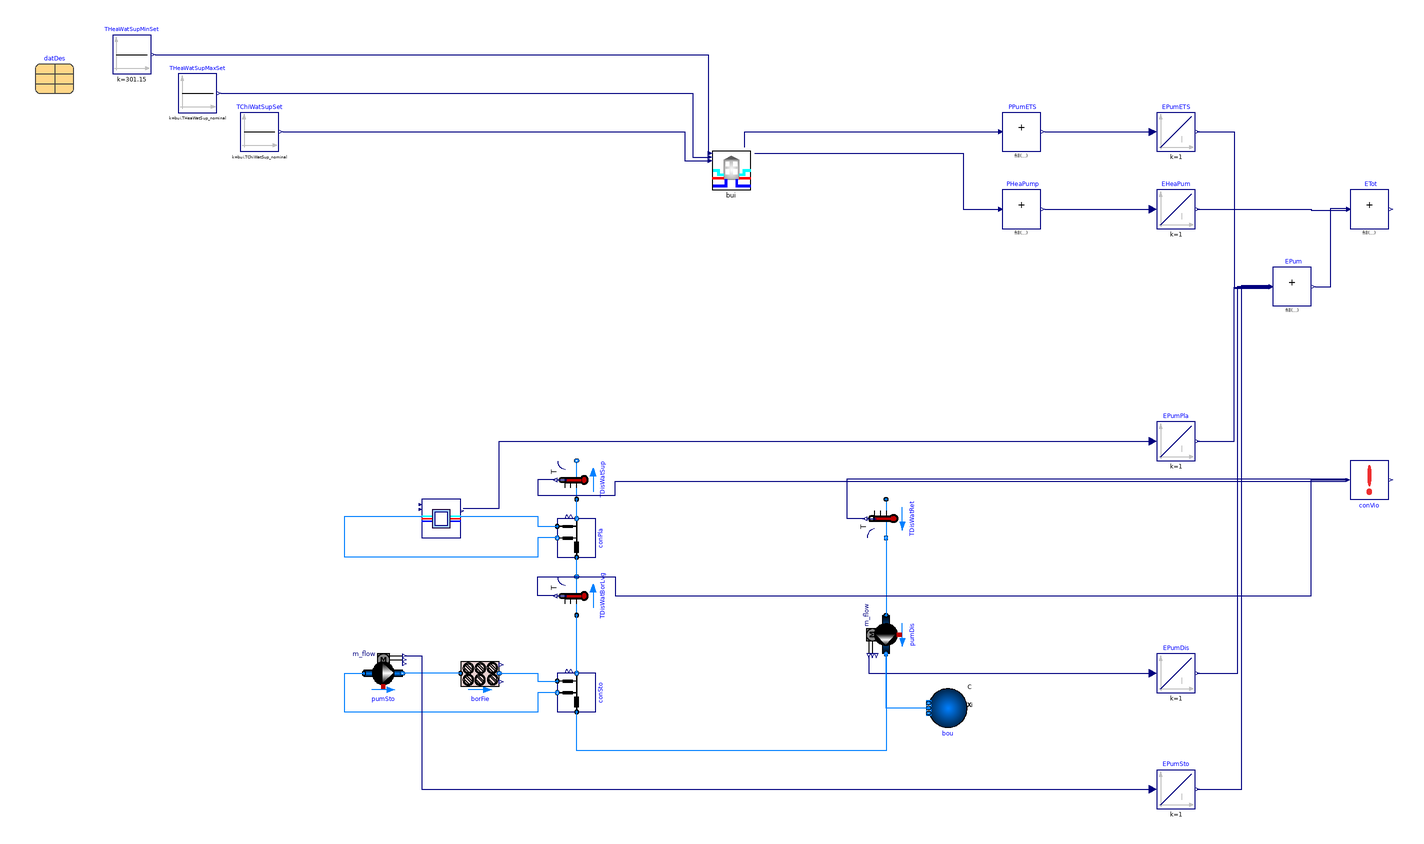

This picture is the connection diagram that the Modelica source below describes through its graphical annotations.

partial model PartialSeries "Partial model for series network"
  extends Modelica.Icons.Example;
  package Medium = Buildings.Media.Water "Medium model";
  constant Real facMul = 10
    "Building loads multiplier factor";
  parameter Real dpDis_length_nominal(final unit="Pa/m") = 250
    "Pressure drop per pipe length at nominal flow rate - Distribution line";
  parameter Real dpCon_length_nominal(final unit="Pa/m") = 250
    "Pressure drop per pipe length at nominal flow rate - Connection line";
  parameter Boolean allowFlowReversalSer = true
    "Set to true to allow flow reversal in the service lines"
    annotation(Dialog(tab="Assumptions"), Evaluate=true);
  parameter Boolean allowFlowReversalBui = false
    "Set to true to allow flow reversal for in-building systems"
    annotation(Dialog(tab="Assumptions"), Evaluate=true);
  parameter Modelica.Units.SI.Length dhSto(fixed=false,start=0.05,min=0.01)
    "Hydraulic diameter of the distribution pipe before each connection";
  parameter Modelica.Units.SI.Length dhPla(fixed=false,start=0.05,min=0.01)
    "Hydraulic diameter of the distribution pipe before each connection";
  parameter Integer nBui = datDes.nBui
    "Number of buildings connected to DHC system"
    annotation (Evaluate=true);
  inner parameter
    Buildings.DHC.Examples.Combined.BaseClasses.DesignDataSeries
    datDes(final mCon_flow_nominal=bui.ets.mSerWat_flow_nominal, lEnd=100)
                                                                 "Design data"
    annotation (Placement(transformation(extent={{-360,220},{-340,240}})));
  // COMPONENTS
  Buildings.DHC.Examples.Combined.BaseClasses.Borefield borFie(
      redeclare final package Medium = Medium) "Bore field" annotation (
      Placement(transformation(
        extent={{-10,-10},{10,10}},
        rotation=0,
        origin={-130,-80})));
  Buildings.DHC.ETS.BaseClasses.Pump_m_flow pumDis(
    redeclare final package Medium = Medium,
    final m_flow_nominal=datDes.mPumDis_flow_nominal,
    final allowFlowReversal=allowFlowReversalSer,
    dp_nominal=150E3)
    "Distribution pump"
    annotation (Placement(transformation(
      extent={{10,-10},{-10,10}},
      rotation=90,
      origin={80,-60})));
  Buildings.Fluid.Sources.Boundary_pT bou(
    redeclare final package Medium=Medium, nPorts=1)
    "Boundary pressure condition representing the expansion vessel"
    annotation (Placement(transformation(
        extent={{-10,-10},{10,10}},
        rotation=180,
        origin={112,-98})));
  Buildings.DHC.ETS.BaseClasses.Pump_m_flow pumSto(
    redeclare final package Medium = Medium,
    m_flow_nominal=datDes.mSto_flow_nominal)
    "Bore field pump"
    annotation (Placement(transformation(
      extent={{10,10},{-10,-10}},
      rotation=180,
      origin={-180,-80})));
  Buildings.DHC.Networks.Connections.Connection1Pipe_R conPla(
    redeclare final package Medium = Medium,
    final mDis_flow_nominal=datDes.mPipDis_flow_nominal,
    final mCon_flow_nominal=datDes.mPla_flow_nominal,
    lDis=50,
    final allowFlowReversal=allowFlowReversalSer,
    dhDis=dhPla)
    "Connection to the plant (pressure drop lumped in plant and network model)"
    annotation (Placement(transformation(
        extent={{-10,-10},{10,10}},
        rotation=90,
        origin={-80,-10})));
  Buildings.DHC.Networks.Connections.Connection1Pipe_R conSto(
    redeclare final package Medium = Medium,
    final mDis_flow_nominal=datDes.mPipDis_flow_nominal,
    final mCon_flow_nominal=datDes.mSto_flow_nominal,
    lDis=50,
    final allowFlowReversal=allowFlowReversalSer,
    dhDis=dhSto)
    "Connection to the bore field (pressure drop lumped in plant and network model)"
    annotation (Placement(transformation(
        extent={{-10,-10},{10,10}},
        rotation=90,
        origin={-80,-90})));
  Buildings.DHC.Plants.Heating.SewageHeatRecovery
    pla(
    redeclare final package Medium = Medium,
    final mSew_flow_nominal=datDes.mPla_flow_nominal,
    final mDis_flow_nominal=datDes.mPla_flow_nominal,
    final dpSew_nominal=datDes.dpPla_nominal,
    final dpDis_nominal=datDes.dpPla_nominal,
    final epsHex=datDes.epsPla) "Sewage heat recovery plant"
    annotation (Placement(transformation(extent={{-160,-10},{-140,10}})));
  Buildings.Fluid.Sensors.TemperatureTwoPort TDisWatSup(redeclare final package
      Medium = Medium, final m_flow_nominal=datDes.mPumDis_flow_nominal)
    "District water supply temperature" annotation (Placement(transformation(
        extent={{-10,-10},{10,10}},
        rotation=90,
        origin={-80,20})));
  Buildings.Fluid.Sensors.TemperatureTwoPort TDisWatRet(redeclare final package
      Medium = Medium, final m_flow_nominal=datDes.mPumDis_flow_nominal)
    "District water return temperature" annotation (Placement(transformation(
        extent={{10,-10},{-10,10}},
        rotation=90,
        origin={80,0})));
  Buildings.Fluid.Sensors.TemperatureTwoPort TDisWatBorLvg(redeclare final
      package Medium = Medium, final m_flow_nominal=datDes.mPumDis_flow_nominal)
    "District water borefield leaving temperature" annotation (Placement(
        transformation(
        extent={{-10,-10},{10,10}},
        rotation=90,
        origin={-80,-40})));
  replaceable
    Buildings.DHC.Loads.Combined.BaseClasses.PartialBuildingWithETS
    bui[nBui] constrainedby
    Buildings.DHC.Loads.Combined.BaseClasses.PartialBuildingWithETS(
    bui(each final facMul=facMul),
    redeclare each final package MediumBui = Medium,
    redeclare each final package MediumSer = Medium,
    each final allowFlowReversalBui=allowFlowReversalBui,
    each final allowFlowReversalSer=allowFlowReversalSer,
    each final TDisWatMin=datDes.TLooMin,
    each final TDisWatMax=datDes.TLooMax) "Building and ETS"
    annotation (Placement(transformation(extent={{-10,170},{10,190}})));
 Buildings.Controls.OBC.CDL.Reals.Sources.Constant THeaWatSupMaxSet[nBui](
    k=bui.THeaWatSup_nominal)
    "Heating water supply temperature set point - Maximum value"
    annotation (Placement(transformation(extent={{-286,210},{-266,230}})));
 Buildings.Controls.OBC.CDL.Reals.Sources.Constant TChiWatSupSet[nBui](
    k=bui.TChiWatSup_nominal)
    "Chilled water supply temperature set point"
    annotation (Placement(transformation(extent={{-254,190},{-234,210}})));
 Buildings.Controls.OBC.CDL.Reals.Sources.Constant THeaWatSupMinSet[nBui](
    each k=28 + 273.15)
    "Heating water supply temperature set point - Minimum value"
    annotation (Placement(transformation(extent={{-320,230},{-300,250}})));
 Buildings.Controls.OBC.CDL.Reals.MultiSum PPumETS(
    final nin=nBui)
    "ETS pump power"
    annotation (Placement(transformation(extent={{140,190},{160,210}})));
  Modelica.Blocks.Continuous.Integrator EPumETS(
    initType=Modelica.Blocks.Types.Init.InitialState)
    "ETS pump electric energy"
    annotation (Placement(transformation(extent={{220,190},{240,210}})));
  Modelica.Blocks.Continuous.Integrator EPumDis(
    initType=Modelica.Blocks.Types.Init.InitialState)
    "Distribution pump electric energy"
    annotation (Placement(transformation(extent={{220,-90},{240,-70}})));
  Modelica.Blocks.Continuous.Integrator EPumSto(
    initType=Modelica.Blocks.Types.Init.InitialState)
    "Storage pump electric energy"
    annotation (Placement(transformation(extent={{220,-150},{240,-130}})));
  Modelica.Blocks.Continuous.Integrator EPumPla(initType=Modelica.Blocks.Types.Init.InitialState)
    "Plant pump electric energy"
    annotation (Placement(transformation(extent={{220,30},{240,50}})));
 Buildings.Controls.OBC.CDL.Reals.MultiSum EPum(nin=4)
    "Total pump electric energy"
    annotation (Placement(transformation(extent={{280,110},{300,130}})));
 Buildings.Controls.OBC.CDL.Reals.MultiSum PHeaPump(
    final nin=nBui)
    "Heat pump power"
    annotation (Placement(transformation(extent={{140,150},{160,170}})));
  Modelica.Blocks.Continuous.Integrator EHeaPum(
    initType=Modelica.Blocks.Types.Init.InitialState)
    "Heat pump electric energy"
    annotation (Placement(transformation(extent={{220,150},{240,170}})));
 Buildings.Controls.OBC.CDL.Reals.MultiSum ETot(nin=2) "Total electric energy"
    annotation (Placement(transformation(extent={{320,150},{340,170}})));
  Buildings.DHC.Loads.BaseClasses.ConstraintViolation conVio(
    final uMin(final unit="K", displayUnit="degC")=datDes.TLooMin,
    final uMax(final unit="K", displayUnit="degC")=datDes.TLooMax,
    final nu=3,
    u(each final unit="K", each displayUnit="degC"))
    "Check if loop temperatures are within given range"
    annotation (Placement(transformation(extent={{320,10},{340,30}})));
equation
  connect(borFie.port_b, conSto.port_aCon) annotation (Line(points={{-120,-80},
          {-100,-80},{-100,-84},{-90,-84}}, color={0,127,255}));
  connect(pumDis.port_b, conSto.port_aDis) annotation (Line(points={{80,-70},{
          80,-120},{-80,-120},{-80,-100}}, color={0,127,255}));
  connect(borFie.port_a, pumSto.port_b)
    annotation (Line(points={{-140,-80},{-170,-80}}, color={0,127,255}));
  connect(conSto.port_bCon, pumSto.port_a) annotation (Line(points={{-90,-90},{
          -100,-90},{-100,-100},{-200,-100},{-200,-80},{-190,-80}}, color={0,
          127,255}));
  connect(conPla.port_bDis, TDisWatSup.port_a)
    annotation (Line(points={{-80,0},{-80,10}}, color={0,127,255}));
  connect(TDisWatRet.port_b, pumDis.port_a)
    annotation (Line(points={{80,-10},{80,-50}}, color={0,127,255}));
  connect(conSto.port_bDis, TDisWatBorLvg.port_a)
    annotation (Line(points={{-80,-80},{-80,-50}}, color={0,127,255}));
  connect(TDisWatBorLvg.port_b, conPla.port_aDis)
    annotation (Line(points={{-80,-30},{-80,-20}}, color={0,127,255}));
  connect(THeaWatSupMaxSet.y, bui.THeaWatSupMaxSet) annotation (Line(points={{-264,
          220},{-20,220},{-20,187},{-12,187}}, color={0,0,127}));
  connect(TChiWatSupSet.y, bui.TChiWatSupSet) annotation (Line(points={{-232,
          200},{-24,200},{-24,185},{-12,185}}, color={0,0,127}));
  connect(pla.port_bSerAmb, conPla.port_aCon) annotation (Line(points={{-140,1.33333},
          {-100,1.33333},{-100,-4},{-90,-4}}, color={0,127,255}));
  connect(conPla.port_bCon, pla.port_aSerAmb) annotation (Line(points={{-90,-10},
          {-100,-10},{-100,-20},{-200,-20},{-200,1.33333},{-160,1.33333}},
        color={0,127,255}));
  connect(THeaWatSupMinSet.y, bui.THeaWatSupMinSet) annotation (Line(points={{-298,
          240},{-12,240},{-12,189}},           color={0,0,127}));
  connect(bui.PPumETS, PPumETS.u)
    annotation (Line(points={{7,192},{7,200},{138,200}}, color={0,0,127}));
  connect(PPumETS.y, EPumETS.u)
    annotation (Line(points={{162,200},{218,200}}, color={0,0,127}));
  connect(pumDis.P, EPumDis.u)
    annotation (Line(points={{71,-71},{71,-80},{218,-80}}, color={0,0,127}));
  connect(pumSto.P, EPumSto.u) annotation (Line(points={{-169,-71},{-160,-71},{-160,
          -140},{218,-140}}, color={0,0,127}));
  connect(pla.PPum, EPumPla.u) annotation (Line(points={{-138.667,5.33333},{
          -120,5.33333},{-120,40},{218,40}}, color={0,0,127}));
  connect(EPumETS.y, EPum.u[1]) annotation (Line(points={{241,200},{260,200},{
          260,119.25},{278,119.25}},
                               color={0,0,127}));
  connect(EPumPla.y, EPum.u[2]) annotation (Line(points={{241,40},{260,40},{260,
          119.75},{278,119.75}},
                               color={0,0,127}));
  connect(EPumDis.y, EPum.u[3]) annotation (Line(points={{241,-80},{262,-80},{
          262,120.25},{278,120.25}},
                               color={0,0,127}));
  connect(EPumSto.y, EPum.u[4]) annotation (Line(points={{241,-140},{264,-140},
          {264,120.75},{278,120.75}},
                                   color={0,0,127}));
  connect(bui.PHea, PHeaPump.u) annotation (Line(points={{12,189},{120,189},{
          120,160},{138,160}},
                           color={0,0,127}));
  connect(PHeaPump.y, EHeaPum.u)
    annotation (Line(points={{162,160},{218,160}}, color={0,0,127}));
  connect(EHeaPum.y, ETot.u[1]) annotation (Line(points={{241,160},{300,160},{
          300,159.5},{318,159.5}},
                               color={0,0,127}));
  connect(EPum.y, ETot.u[2]) annotation (Line(points={{302,120},{310,120},{310,
          160.5},{318,160.5}},
                           color={0,0,127}));
  connect(TDisWatSup.T, conVio.u[1]) annotation (Line(points={{-91,20},{-100,20},
          {-100,12},{-60,12},{-60,19.3333},{318,19.3333}}, color={0,0,127}));
  connect(TDisWatBorLvg.T, conVio.u[2]) annotation (Line(points={{-91,-40},{-100,
          -40},{-100,-30},{-60,-30},{-60,-40},{300,-40},{300,20},{318,20}},
                                                        color={0,0,127}));
  connect(TDisWatRet.T, conVio.u[3]) annotation (Line(points={{69,0},{60,0},{60,
          20.6667},{318,20.6667}},color={0,0,127}));
  connect(bou.ports[1], pumDis.port_b)
    annotation (Line(points={{102,-98},{80,-98},{80,-70}}, color={0,127,255}));
  annotation (Diagram(
    coordinateSystem(preserveAspectRatio=false, extent={{-360,-260},{360,260}})),
      Documentation(revisions="<html>
<ul>
<li>
March 18, 2024, by David Blum:<br/>
Updated use of <code>datDes</code> for min and max loop temperatures.<br/>
This is for
<a href=\"https://github.com/lbl-srg/modelica-buildings/issues/3697\">issue 3697</a>.
</li>
<li>
December 12, 2023, by Ettore Zanetti:<br/>
Changed to preconfigured pump model,
This is for
<a href=\"https://github.com/lbl-srg/modelica-buildings/issues/3431\">issue 3431</a>.
</li>
<li>
June 2, 2023, by Michael Wetter:<br/>
Added units to <code>conVio</code>.
</li>
<li>
November 16, 2022, by Michael Wetter:<br/>
Set correct nominal pressure for distribution pump.
</li>
<li>
February 23, 2021, by Antoine Gautier:<br/>
Refactored with base classes from the <code>DHC</code> package.<br/>
This is for
<a href=\"https://github.com/lbl-srg/modelica-buildings/issues/1769\">
issue 1769</a>.
</li>
<li>
January 16, 2020, by Michael Wetter:<br/>
Added documentation.
</li>
</ul>
</html>", info="<html>
<p>
Partial model that is used by the reservoir network models.
The reservoir network models extend this model, add controls,
and configure some component sizes.
</p>
</html>"));
end PartialSeries;